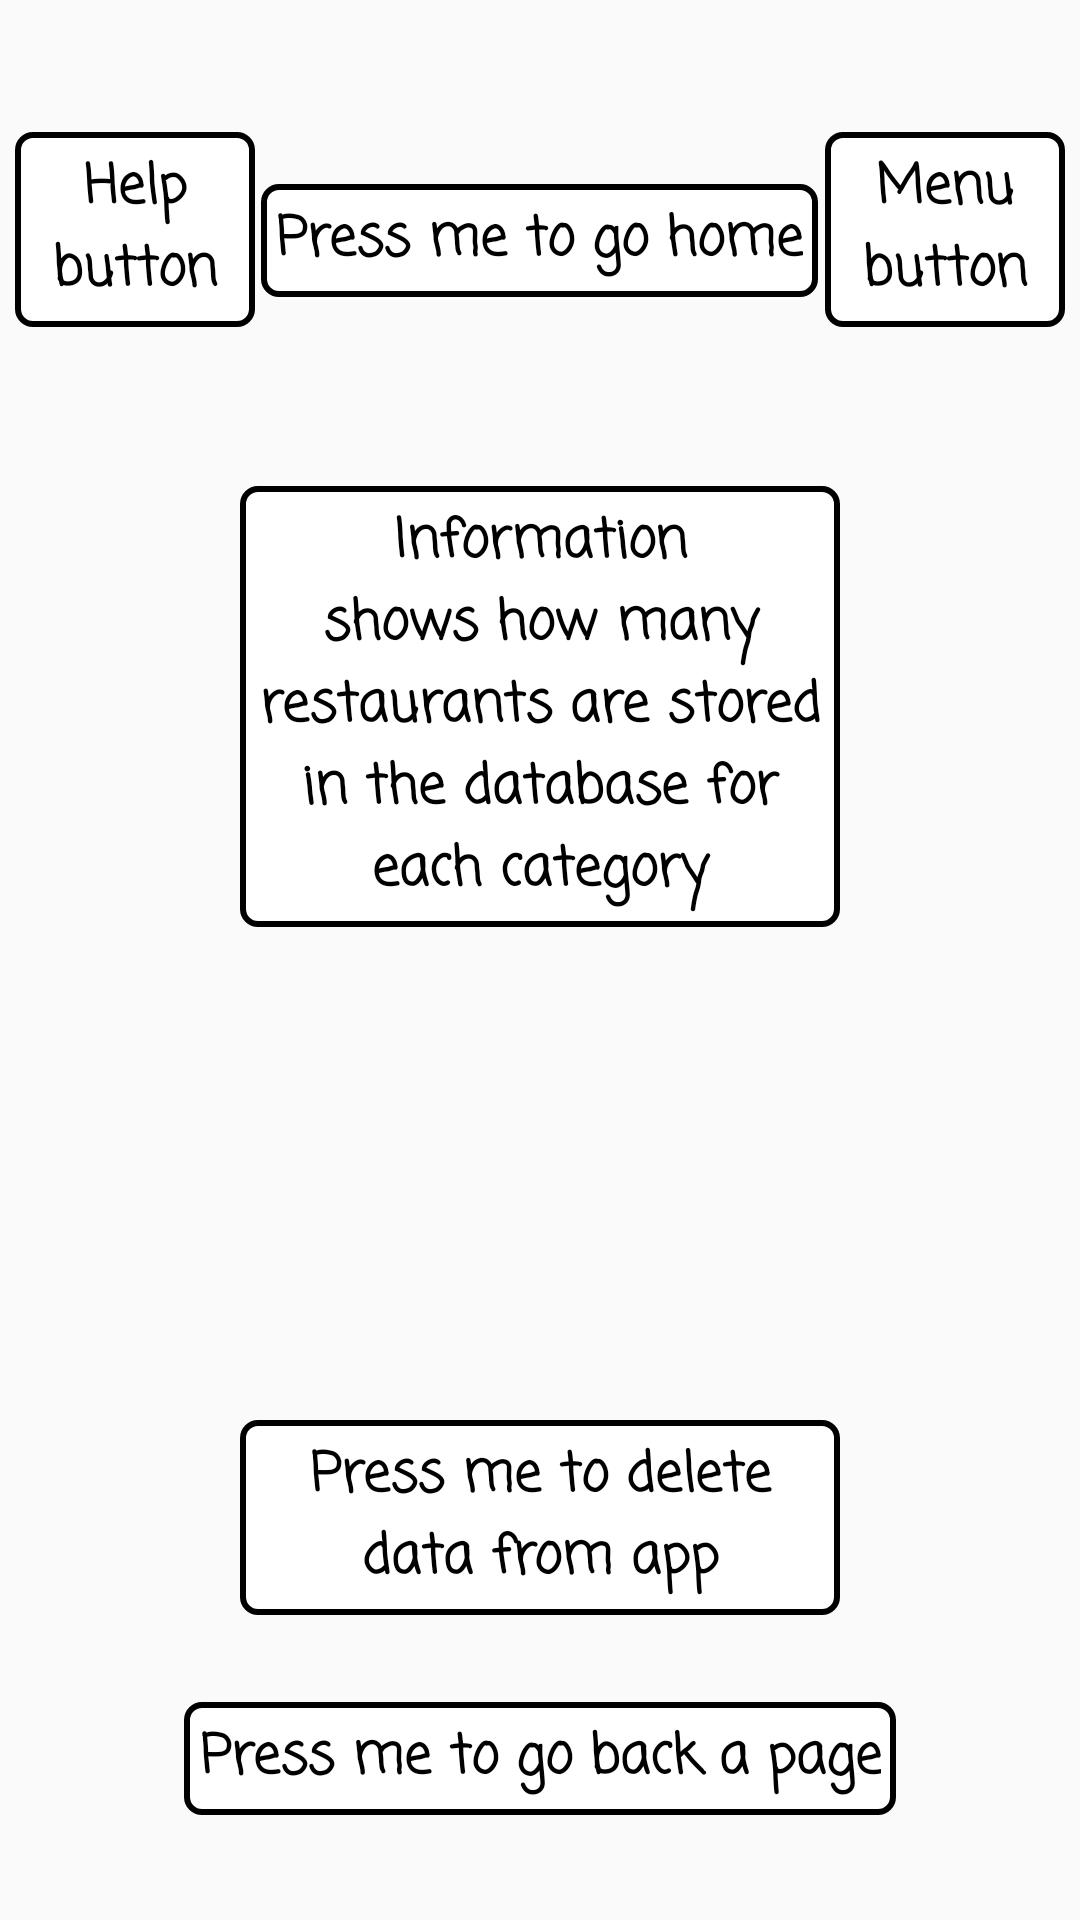

Write the Android layout XML for this screen, with the resource values it uses.
<!-- AndroidManifest.xml: application theme AppTheme -->
<!-- res/layout/activity_settings_page_help.xml -->
<?xml version="1.0" encoding="utf-8"?>
<RelativeLayout xmlns:android="http://schemas.android.com/apk/res/android"
    xmlns:tools="http://schemas.android.com/tools"
    android:id="@+id/activity_settings_page_help"
    android:layout_width="match_parent"
    android:layout_height="match_parent">

    <View
        android:id="@+id/help_background"
        android:layout_width="match_parent"
        android:layout_height="match_parent"
        android:layout_alignParentTop="true"
        android:layout_gravity="center_horizontal"
        android:background="@color/cast_expanded_controller_ad_label_background_color" />

    <TextView
        android:id="@+id/textViewHelpButton"
        android:layout_width="80dp"
        android:layout_height="wrap_content"
        android:layout_alignParentLeft="true"
        android:layout_alignParentStart="true"
        android:layout_alignParentTop="true"
        android:layout_marginLeft="5dp"
        android:layout_marginTop="44dp"
        android:background="@drawable/help_background"
        android:fontFamily="casual"
        android:padding="5dp"
        android:text="@string/helpButtonHelpText"
        android:textAlignment="center"
        android:textColor="@android:color/background_dark"
        android:textSize="18sp"
        android:textStyle="bold" />

    <TextView
        android:id="@+id/homeButtonHelpText"
        android:layout_width="wrap_content"
        android:layout_height="wrap_content"
        android:layout_centerInParent="false"
        android:background="@drawable/help_background"
        android:fontFamily="casual"
        android:padding="5dp"
        android:text="@string/homeButtonHelpText"
        android:textAlignment="center"
        android:textColor="@android:color/background_dark"
        android:textSize="18sp"
        android:textStyle="bold"
        android:layout_alignBottom="@+id/textViewHelpButton"
        android:layout_centerHorizontal="true"
        android:layout_marginBottom="10dp" />

    <TextView
        android:id="@+id/backButtonHelpText"
        android:layout_width="wrap_content"
        android:layout_height="wrap_content"
        android:layout_marginBottom="35dp"
        android:background="@drawable/help_background"
        android:fontFamily="casual"
        android:padding="5dp"
        android:text="@string/backButtonHelpText"
        android:textAlignment="center"
        android:textColor="@android:color/background_dark"
        android:textSize="18sp"
        android:textStyle="bold"
        android:layout_alignParentBottom="true"
        android:layout_centerHorizontal="true" />

    <TextView
        android:id="@+id/menuButtonHelpText"
        android:layout_width="80dp"
        android:layout_height="wrap_content"
        android:layout_alignBaseline="@+id/textViewHelpButton"
        android:layout_alignBottom="@+id/textViewHelpButton"
        android:layout_alignParentEnd="true"
        android:layout_alignParentRight="true"
        android:layout_marginRight="5dp"
        android:background="@drawable/help_background"
        android:fontFamily="casual"
        android:padding="5dp"
        android:text="@string/menuButtonHelpText"
        android:textAlignment="center"
        android:textColor="@android:color/background_dark"
        android:textSize="18sp"
        android:textStyle="bold" />

    <TextView
        android:id="@+id/deleteButtonHelpText"
        android:layout_width="200dp"
        android:layout_height="wrap_content"
        android:layout_above="@+id/backButtonHelpText"
        android:layout_centerHorizontal="true"
        android:layout_marginBottom="29dp"
        android:background="@drawable/help_background"
        android:fontFamily="casual"
        android:padding="5dp"
        android:text="@string/deleteButtonHelpText"
        android:textAlignment="center"
        android:textColor="@android:color/background_dark"
        android:textSize="18sp"
        android:textStyle="bold" />

    <TextView
        android:id="@+id/infoHelp"
        android:layout_width="200dp"
        android:layout_height="wrap_content"
        android:layout_below="@+id/homeButtonHelpText"
        android:layout_centerHorizontal="true"
        android:layout_marginTop="53dp"
        android:background="@drawable/help_background"
        android:fontFamily="casual"
        android:padding="5dp"
        android:text="@string/infoHelpText"
        android:textAlignment="center"
        android:textColor="@android:color/background_dark"
        android:textSize="18sp"
        android:textStyle="bold" />

</RelativeLayout>
<!-- resources referenced by this layout -->
<resources>
  <!-- drawable help_background (drawable) -->
  <?xml version="1.0" encoding="utf-8"?>
  <shape xmlns:android="http://schemas.android.com/apk/res/android" >
      <stroke
          android:width="2dp"
          android:color="#000000" />
  
      <solid android:color="#ffffff" />
  
      <corners android:radius="5dp" />
  </shape>
  <string name="backButtonHelpText">Press me to go back a page</string>
  <string name="deleteButtonHelpText">Press me to delete data from app</string>
  <string name="helpButtonHelpText">Help button</string>
  <string name="homeButtonHelpText">Press me to go home</string>
  <string name="infoHelpText">Information shows how many restaurants are stored in the database for each category</string>
  <string name="menuButtonHelpText">Menu button</string>
  <style name="AppTheme" parent="Theme.AppCompat.Light.NoActionBar">
          
          <item name="colorPrimary">@color/colorPrimary</item>
          <item name="colorPrimaryDark">@color/colorPrimaryDark</item>
          <item name="colorAccent">@color/colorAccent</item>
          <item name="android:windowAnimationStyle">@null</item>
      </style>
  <color name="colorPrimary">#3F51B5</color>
  <color name="colorPrimaryDark">#303F9F</color>
  <color name="colorAccent">#FF4081</color>
</resources>
